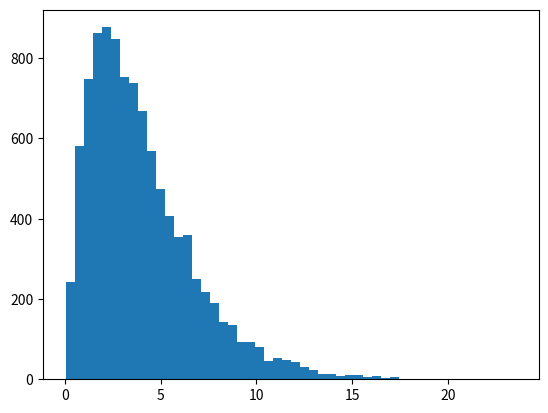

Write the Python code that produced this figure. (Note: this script raises an exception after producing the figure.)
import numpy as np
from scipy.stats import uniform, gamma
from scipy.special import gammainccinv
import matplotlib.pyplot as plt

# generate Uniform Random Numbers
np.random.seed()
N = 10000
uniform_rvs = uniform(loc=0.0, scale=1.0).rvs(size=N)

# generate Gamma Random Numbers using the inversion method
k = 2
theta = 2
gamma_rvs_inv = theta * gammainccinv(k, uniform_rvs)

# compute the pdf of Gamma distribution
gamma_rv = gamma(a=k, scale=theta)
x = np.linspace(gamma_rv.ppf(0.01), gamma_rv.ppf(0.99), 10000)
y = gamma_rv.pdf(x)

# plot a histgram
nbins = 50
plt.hist(gamma_rvs_inv, normed=True, bins=nbins, ec='black', label='Random Numbers')
plt.plot(x, y, 'r-', lw=2, label='PDF')
plt.legend()
plt.xlim([gamma_rv.ppf(0.01), gamma_rv.ppf(0.99)])
plt.show()